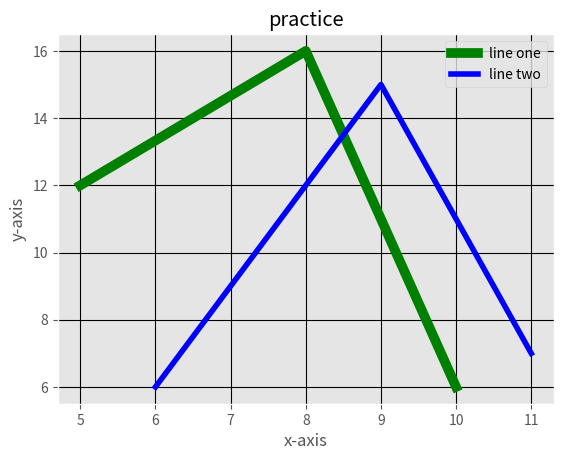

Recreate this plot in Python.
from matplotlib  import pyplot as plt
from matplotlib import style
style.use("ggplot")
x=[5,8,10]
y=[12,16,6]
x1=[6,9,11]
y1=[6,15,7]

plt.plot(x,y,'g',label='line one',linewidth=7)
plt.plot(x1,y1,'b',label='line two',linewidth=4)
plt.ylabel("y-axis")
plt.xlabel("x-axis")
plt.title("practice")
plt.legend()
plt.grid(True,color='k')
plt.show()